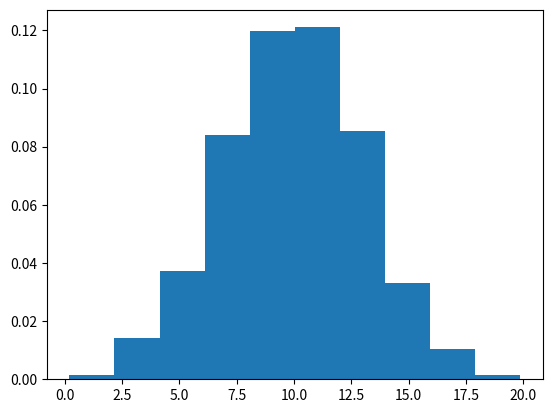

Recreate this plot in Python.
# _*_ coding:UTF-8 _*_
# [redacted]
# [redacted]
# 开发时间: 2019/9/27 21:15
# 文件名称: hw_014_practice01.py
# 开发工具: PyCharm
import numpy as np
import matplotlib.pyplot as plt

x = 10 + 3 * np.random.randn(2000)

plt.hist(x, bins=10, density=True)
plt.show()
